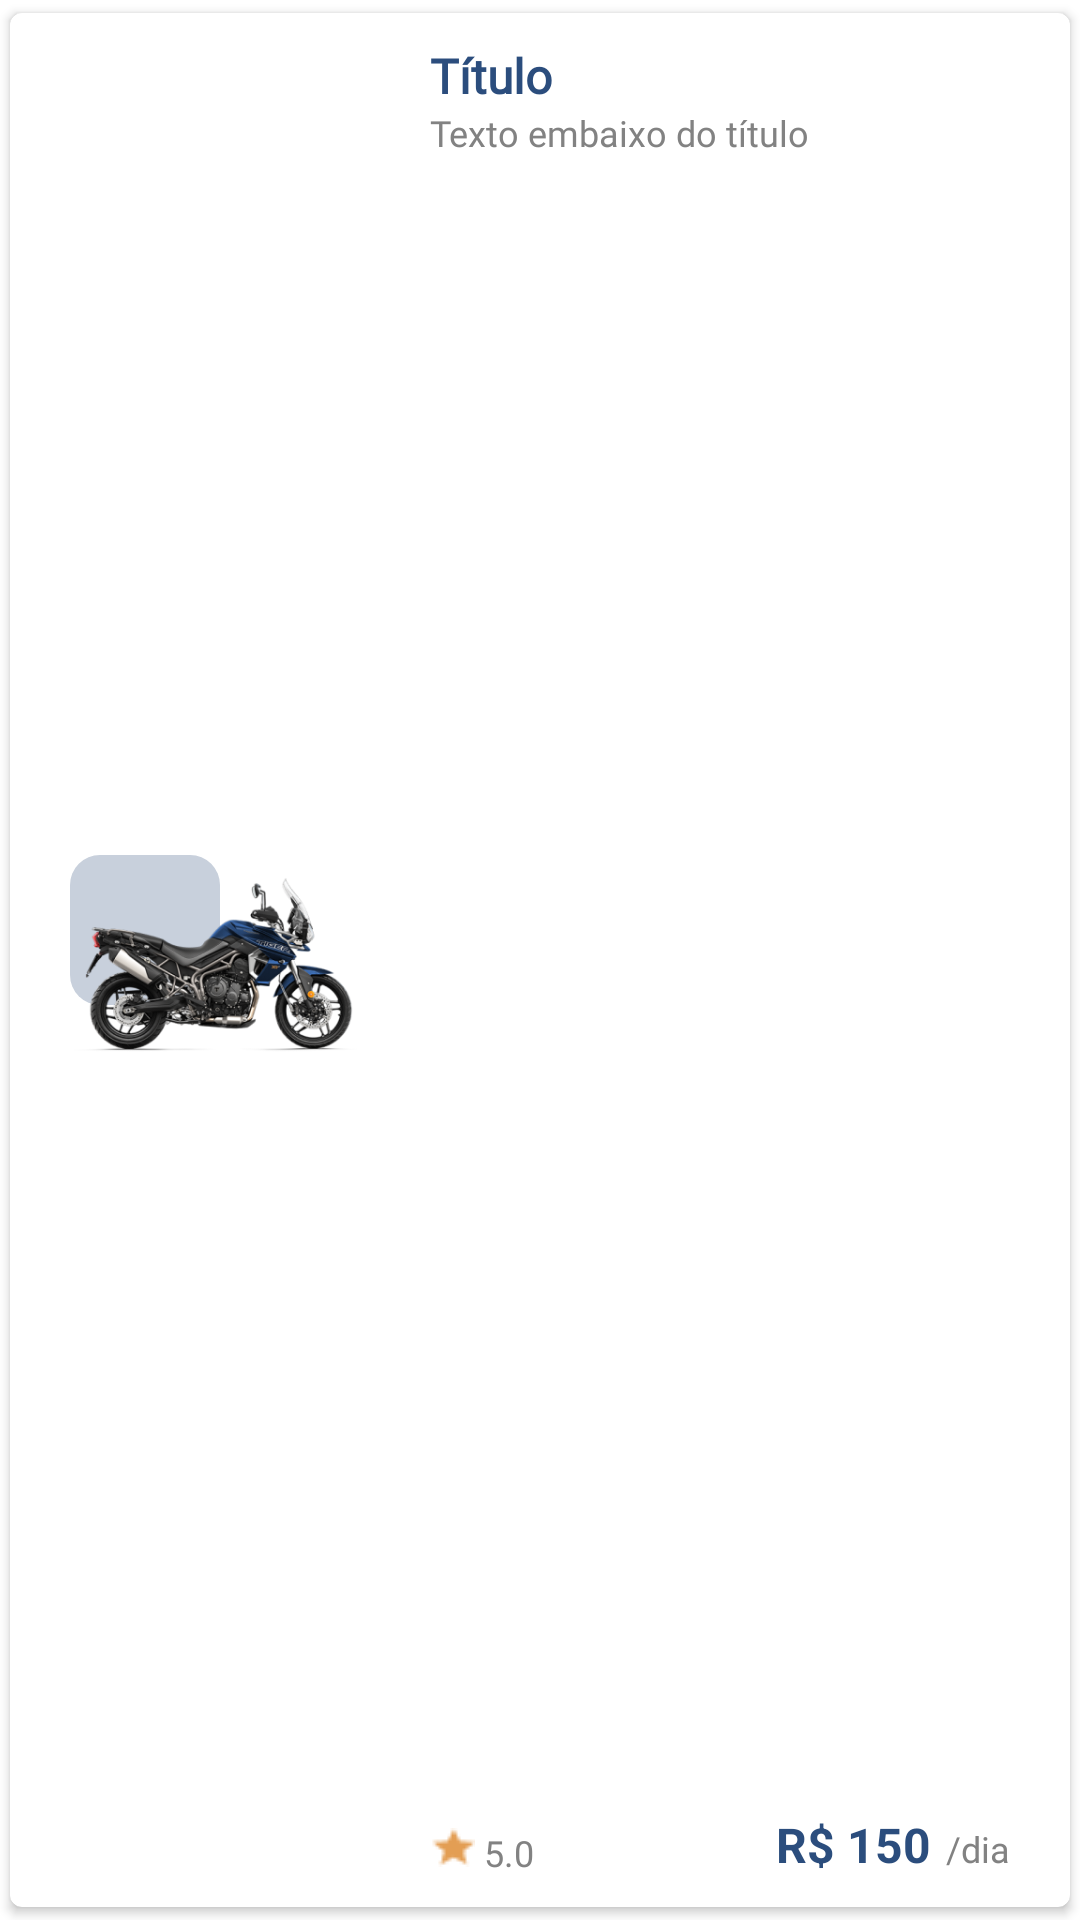

Write the Android layout XML for this screen, with the resource values it uses.
<!-- AndroidManifest.xml: application theme Theme.Rentnow -->
<!-- res/layout/card_item.xml -->
<androidx.cardview.widget.CardView xmlns:android="http://schemas.android.com/apk/res/android"
    xmlns:app="http://schemas.android.com/apk/res-auto"
    android:layout_width="match_parent"
    android:layout_height="130dp"
    app:cardElevation="2dp"
    app:cardUseCompatPadding="true"
    app:cardCornerRadius="4dp">

    <LinearLayout
        android:layout_width="match_parent"
        android:layout_height="match_parent"
        android:orientation="horizontal"
        android:paddingLeft="20dp"
        android:paddingTop="10dp"
        android:paddingRight="20dp"
        android:paddingBottom="10dp">

        <FrameLayout
            android:layout_width="wrap_content"
            android:layout_height="wrap_content"
            android:layout_gravity="center_vertical">

            <View
                android:layout_width="50dp"
                android:layout_height="50dp"
                android:layout_gravity="left"
                android:background="@drawable/background_shape" />

            <ImageView
                android:id="@+id/image"
                android:layout_width="100dp"
                android:layout_height="70dp"
                android:layout_gravity="center"
                app:srcCompat="@drawable/moto_triumph1"  />

        </FrameLayout>

        <RelativeLayout
            android:layout_width="0dp"
            android:layout_height="match_parent"
            android:layout_weight="1"
            android:paddingLeft="20dp">

            <TextView
                android:id="@+id/name"
                android:layout_width="wrap_content"
                android:layout_height="wrap_content"
                android:fontFamily="@font/robotobold"
                android:text="Título"
                android:textColor="@color/blue_500"
                android:textSize="16sp"
                android:textStyle="bold" />

            <TextView
                android:id="@+id/displacement"
                android:layout_width="wrap_content"
                android:layout_height="wrap_content"
                android:layout_below="@+id/name"
                android:fontFamily="@font/nunitobold"
                android:text="Texto embaixo do título"
                android:textColor="#828282"
                android:textSize="12sp" />

            <LinearLayout
                android:layout_width="wrap_content"
                android:layout_height="wrap_content"
                android:layout_alignParentBottom="true"
                android:layout_alignParentStart="true"
                android:orientation="horizontal">

                <ImageView
                    android:layout_width="wrap_content"
                    android:layout_height="wrap_content"
                    android:src="@drawable/ic_star"
                    android:layout_marginBottom="2dp"
                    android:layout_marginRight="3dp" />

                <TextView
                    android:id="@+id/rate"
                    android:layout_width="wrap_content"
                    android:layout_height="wrap_content"
                    android:text="5.0"
                    android:fontFamily="@font/nunitobold"
                    android:textColor="#828282"
                    android:textSize="12sp" />

            </LinearLayout>

            <LinearLayout
                android:layout_width="wrap_content"
                android:layout_height="wrap_content"
                android:layout_alignParentBottom="true"
                android:layout_alignParentEnd="true"
                android:orientation="horizontal">

                <TextView
                    android:id="@+id/price"
                    android:layout_width="wrap_content"
                    android:layout_height="wrap_content"
                    android:text="R$ 150"
                    android:textSize="16sp"
                    android:textColor="@color/blue_500"
                    android:textStyle="bold"
                    android:layout_marginRight="5dp"/>

                <TextView
                    android:layout_width="wrap_content"
                    android:layout_height="wrap_content"
                    android:text="/dia"
                    android:textSize="12sp"
                    android:fontFamily="@font/nunitobold"
                    android:textColor="#828282" />

            </LinearLayout>

        </RelativeLayout>
    </LinearLayout>
</androidx.cardview.widget.CardView>
<!-- resources referenced by this layout -->
<resources>
  <color name="blue_500">#FF2B4D7D</color>
  <!-- drawable background_shape (drawable) -->
  <?xml version="1.0" encoding="utf-8"?>
  <layer-list xmlns:android="http://schemas.android.com/apk/res/android">
      <item>
          <shape>
              <solid android:color="#C8D0DC" />
              <corners android:radius="10dp" />
          </shape>
      </item>
  </layer-list>
  <!-- drawable ic_star (drawable) -->
  <vector xmlns:android="http://schemas.android.com/apk/res/android"
      android:width="21dp"
      android:height="20dp"
      android:viewportWidth="21"
      android:viewportHeight="20">
    <path
        android:pathData="M10.5,15.99L16.937,19.875L15.229,12.552L20.917,7.625L13.427,6.99L10.5,0.083L7.573,6.99L0.083,7.625L5.771,12.552L4.062,19.875L10.5,15.99Z"
        android:fillColor="#E39E54"/>
  </vector>
  <!-- drawable moto_triumph1: png bitmap (drawable-v21, 77563 bytes) -->
  <style name="Theme.Rentnow" parent="Theme.MaterialComponents.DayNight.DarkActionBar">
          
          <item name="colorPrimary">@color/purple_500</item>
          <item name="colorPrimaryVariant">@color/purple_700</item>
          <item name="colorOnPrimary">@color/white</item>
          
          <item name="colorSecondary">@color/teal_200</item>
          <item name="colorSecondaryVariant">@color/teal_700</item>
          <item name="colorOnSecondary">@color/black</item>
          
          <item name="android:statusBarColor">?attr/colorPrimaryVariant</item>
          
      </style>
  <color name="purple_500">#FF6200EE</color>
  <color name="purple_700">#FF3700B3</color>
  <color name="white">#FFFFFFFF</color>
  <color name="teal_200">#FF03DAC5</color>
  <color name="teal_700">#FF018786</color>
  <color name="black">#FF000000</color>
</resources>
